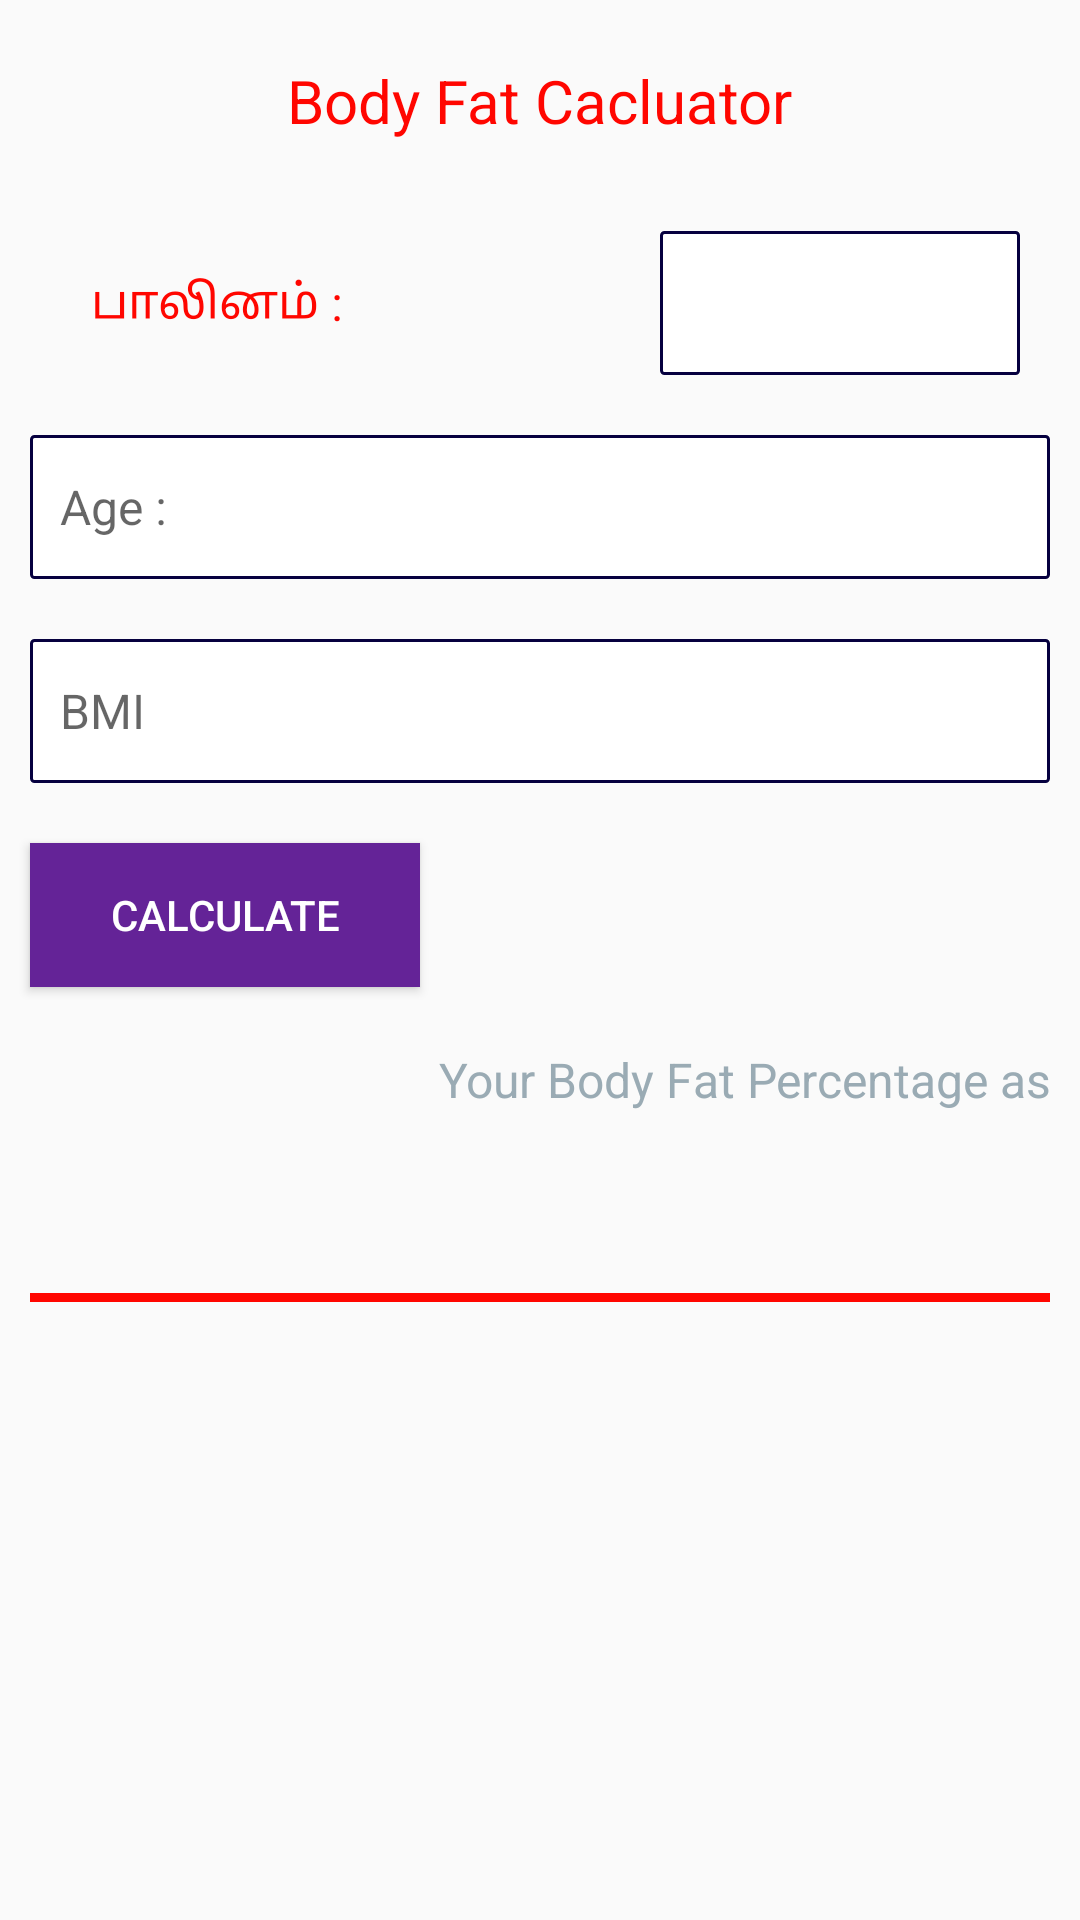

Layout XML and referenced resources for this Android screen:
<!-- AndroidManifest.xml: application theme AppTheme -->
<!-- res/layout/bodyfat_calculator.xml -->
<?xml version="1.0" encoding="utf-8"?>
<ScrollView xmlns:android="http://schemas.android.com/apk/res/android"
    android:layout_width="match_parent"
    android:layout_height="match_parent">

    <RelativeLayout
        android:layout_width="match_parent"
        android:layout_height="wrap_content">

        <TextView
            android:id="@+id/textView1"
            android:layout_width="wrap_content"
            android:layout_height="wrap_content"
            android:layout_centerHorizontal="true"
            android:layout_marginBottom="20dp"
            android:layout_marginStart="10dp"
            android:layout_marginLeft="10dp"
            android:layout_marginTop="20dp"
            android:text="@string/body_fat_calculator"
            android:textColor="@color/color1"
            android:textSize="20sp" />

        <LinearLayout
            android:id="@+id/cal"
            android:layout_width="match_parent"
            android:layout_height="wrap_content"
            android:layout_below="@+id/textView1"
            android:orientation="vertical">

            <RelativeLayout
                android:layout_width="match_parent"
                android:layout_height="wrap_content"
                android:layout_margin="10dp">

                <TextView
                    android:id="@+id/textView7"
                    android:layout_width="wrap_content"
                    android:layout_height="48dp"
                    android:layout_marginLeft="10dp"
                    android:gravity="center"
                    android:paddingLeft="10dp"
                    android:text="@string/gender"
                    android:textColor="@color/color1"
                    android:textSize="16sp" />

                <Spinner
                    android:id="@+id/spinner1"
                    android:layout_width="120dp"
                    android:layout_height="48dp"
                    android:layout_alignParentEnd="true"
                    android:layout_alignParentRight="true"
                    android:layout_marginRight="10dp"
                    android:background="@drawable/edittext_bg"
                    android:clickable="true"
                    android:padding="5dp" />

            </RelativeLayout>


            <LinearLayout
                android:layout_width="match_parent"
                android:layout_height="wrap_content"
                android:layout_margin="10dp">

                <EditText
                    android:id="@+id/EditText01"
                    android:layout_width="match_parent"
                    android:layout_height="48dp"
                    android:background="@drawable/edittext_bg"
                    android:hint="@string/ageR"
                    android:inputType="number|numberDecimal"
                    android:paddingLeft="10dp"
                    android:textSize="16sp" />
            </LinearLayout>


            <LinearLayout
                android:layout_width="match_parent"
                android:layout_height="wrap_content"
                android:layout_margin="10dp">

                <EditText
                    android:id="@+id/EditText02"
                    android:layout_width="match_parent"
                    android:layout_height="48dp"
                    android:background="@drawable/edittext_bg"
                    android:hint="@string/bmi1"
                    android:inputType="number|numberDecimal"
                    android:paddingLeft="10dp"
                    android:textSize="16sp" />
            </LinearLayout>
        </LinearLayout>

        <Button
            android:id="@+id/button1"
            android:layout_width="130dp"
            android:layout_height="wrap_content"
            android:layout_alignParentStart="true"
            android:layout_alignParentLeft="true"
            android:layout_below="@+id/cal"
            android:layout_marginBottom="20dp"
            android:layout_marginLeft="10dp"
            android:layout_marginTop="10dp"
            android:background="@color/colorPrimary"
            android:text="@string/countButtonR"
            android:textColor="@color/cardview_light_background" />

        <RelativeLayout
            android:id="@+id/resultLabel"
            android:layout_width="match_parent"
            android:layout_height="wrap_content"
            android:layout_below="@+id/button1"
            android:orientation="vertical">

            <TextView
                android:id="@+id/textView5"
                android:layout_width="wrap_content"
                android:layout_height="match_parent"
                android:gravity="center"
                android:text="@string/your_body_fat_percentage_as"
                android:textColor="#9AABB4"
                android:textSize="16sp"
                android:layout_alignParentTop="true"
                android:layout_alignRight="@+id/textView6"
                android:layout_alignEnd="@+id/textView6" />

            <TextView
                android:id="@+id/textView6"
                android:layout_width="wrap_content"
                android:layout_height="match_parent"
                android:layout_alignParentEnd="true"
                android:layout_alignParentRight="true"
                android:layout_below="@+id/textView5"
                android:layout_marginRight="10dp"
                android:layout_marginTop="10dp"
                android:layout_marginBottom="10dp"
                android:gravity="center"
                android:text=""
                android:textColor="@color/color1"
                android:textSize="30sp"
                android:textStyle="bold" />

            <LinearLayout
                android:layout_width="match_parent"
                android:layout_height="3dp"
                android:layout_below="@+id/textView6"
                android:layout_marginLeft="10dp"
                android:layout_marginRight="10dp"
                android:background="@color/color1" />
        </RelativeLayout>

        <ImageView
            android:id="@+id/chart"
            android:layout_width="match_parent"
            android:layout_height="wrap_content"
            android:layout_below="@+id/resultLabel"
            android:layout_marginTop="10dp"
            android:contentDescription="@null"
            android:scaleType="fitXY"
            android:src="@drawable/body_fat_percentage"
            android:visibility="gone" />
    </RelativeLayout>
</ScrollView>
<!-- resources referenced by this layout -->
<resources>
  <color name="color1">#FF0600</color>
  <color name="colorPrimary">@color/top_color</color>
  <!-- drawable body_fat_percentage: jpg bitmap (drawable-nodpi, 29471 bytes) -->
  <!-- drawable edittext_bg (drawable) -->
  <?xml version="1.0" encoding="utf-8"?>
  <shape xmlns:android="http://schemas.android.com/apk/res/android">
  
      
      <solid android:color="#ffffff" />
  
      
      <stroke
          android:width="1dp"
          android:color="@color/colorAccent" />
  
      
      <corners android:radius="1dp" />
  
  </shape>
  <string name="ageR">Age :</string>
  <string name="bmi1">BMI</string>
  <string name="body_fat_calculator">Body Fat Cacluator</string>
  <string name="countButtonR">Calculate</string>
  <string name="gender">பாலினம்  :</string>
  <string name="your_body_fat_percentage_as">Your Body Fat Percentage as</string>
  <style name="AppTheme" parent="BaseTheme">
          <item name="android:windowAnimationStyle">@null</item>
      </style>
  <color name="top_color">#642397</color>
  <color name="colorAccent">#06003F</color>
  <style name="BaseTheme" parent="Theme.AppCompat.Light.NoActionBar">
          <item name="colorPrimary">@color/colorPrimary</item>
          <item name="colorPrimaryDark">@color/colorPrimaryDark</item>
          <item name="colorAccent">@color/colorAccent</item>
          <item name="android:windowDisablePreview">true</item>
      </style>
  <color name="colorPrimaryDark">@color/top_color</color>
</resources>
